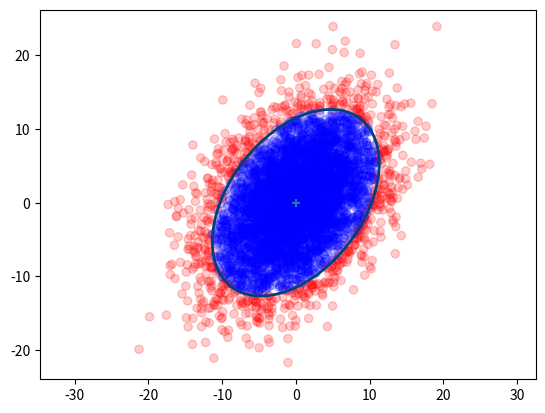

Source code (Python): (Note: this script raises an exception after producing the figure.)
"""
[redacted]
Copyright: 2014

This code performs various basic statistics functions for the
Kalman and Bayesian Filters in Python book. Much of this code
is non-optimal; production code should call the equivalent scipy.stats
functions. I wrote the code in this form to make explicit how the
computations are done. The scipy.stats module has many more useful functions
than what I have written here. In some cases, however, my code is significantly
faster, at least on my machine. For example, gaussian average 794 ns, whereas
stats.norm(), using the frozen form, averages 116 microseconds per call.
"""

from __future__ import (absolute_import, division, print_function,
                        unicode_literals)

import math
import numpy as np
import numpy.linalg as linalg
import matplotlib.pyplot as plt
import scipy.sparse as sp
import scipy.sparse.linalg as spln
import scipy.stats
from scipy.stats import norm
from matplotlib.patches import Ellipse

_two_pi = 2*math.pi


def gaussian(x, mean, var):
    """returns normal distribution (pdf) for x given a Gaussian with the
    specified mean and variance. All must be scalars.

    gaussian (1,2,3) is equivalent to scipy.stats.norm(2,math.sqrt(3)).pdf(1)
    It is quite a bit faster albeit much less flexible than the latter.

    @param x test

    Parameters
    ----------
    x : scalar
        The value for which we compute the probability

    mean : scalar
        Mean of the Gaussian

    var : scalar
        Variance of the Gaussian

    Returns
    -------
    probability : float
        probability of x for the Gaussian (mean, var). E.g. 0.101 denotes
        10.1%.

    """
    return math.exp((-0.5*(x-mean)**2)/var) / math.sqrt(_two_pi*var)


def mul (mean1, var1, mean2, var2):
    """ multiply Gaussians (mean1, var1) with (mean2, var2) and return the
    results as a tuple (mean,var).

    var1 and var2 are variances - sigma squared in the usual parlance.
    """

    mean = (var1*mean2 + var2*mean1) / (var1 + var2)
    var = 1 / (1/var1 + 1/var2)
    return (mean, var)


def add (mean1, var1, mean2, var2):
    """ add the Gaussians (mean1, var1) with (mean2, var2) and return the
    results as a tuple (mean,var).

    var1 and var2 are variances - sigma squared in the usual parlance.
    """

    return (mean1+mean2, var1+var2)


def multivariate_gaussian(x, mu, cov):
    """ This is designed to replace scipy.stats.multivariate_normal
    which is not available before version 0.14. You may either pass in a
    multivariate set of data:

       multivariate_gaussian (array([1,1]), array([3,4]), eye(2)*1.4)
       multivariate_gaussian (array([1,1,1]), array([3,4,5]), 1.4)

    or unidimensional data:
       multivariate_gaussian(1, 3, 1.4)

    In the multivariate case if cov is a scalar it is interpreted as eye(n)*cov

    The function gaussian() implements the 1D (univariate)case, and is much
    faster than this function.

    equivalent calls:
       multivariate_gaussian(1, 2, 3)
       scipy.stats.multivariate_normal(2,3).pdf(1)



    Parameters
    ----------
    x : scalar, or np.array-like
       Value to compute the probability for. May be a scalar if univariate,
       or any type that can be converted to an np.array (list, tuple, etc).
       np.array is best for speed.

    mu :  scalar, or np.array-like
       mean for the Gaussian . May be a scalar if univariate,  or any type
       that can be converted to an np.array (list, tuple, etc).np.array is
       best for speed.

    cov :  scalar, or np.array-like
       Covariance for the Gaussian . May be a scalar if univariate,  or any
       type that can be converted to an np.array (list, tuple, etc).np.array is
       best for speed.



    Returns
    -------
    probability : float
        probability for x for the Gaussian (mu,cov)


    """
    scipy.stats.multivariate_normal
    # force all to numpy.array type
    x   = np.array(x, copy=False, ndmin=1)
    mu  = np.array(mu,copy=False, ndmin=1)

    nx = len(mu)
    cov = _to_cov(cov, nx)

    norm_coeff = nx*math.log(2*math.pi) + np.linalg.slogdet(cov)[1]

    err = x - mu
    if (sp.issparse(cov)):
        numerator = spln.spsolve(cov, err).T.dot(err)
    else:
        numerator = np.linalg.solve(cov, err).T.dot(err)

    return math.exp(-0.5*(norm_coeff + numerator))


def plot_gaussian(mean, variance,
                  mean_line=False,
                  xlim=None,
                  xlabel=None,
                  ylabel=None):
    """ plots the normal distribution with the given mean and variance. x-axis
    contains the mean, the y-axis shows the probability.

    mean_line : draws a line at x=mean
    xlim: optionally specify the limits for the x axis as tuple (low,high).
          If not specified, limits will be automatically chosen to be 'nice'
    xlabel : optional label for the x-axis
    ylabel : optional label for the y-axis
    """

    sigma = math.sqrt(variance)
    n = scipy.stats.norm(mean, sigma)

    if xlim is None:
        min_x = n.ppf(0.001)
        max_x = n.ppf(0.999)
    else:
        min_x = xlim[0]
        max_x = xlim[1]
    xs = np.arange(min_x, max_x, (max_x - min_x) / 1000)
    plt.plot(xs,n.pdf(xs))
    plt.xlim((min_x, max_x))

    if mean_line:
        plt.axvline(mean)
    if xlabel:
       plt.xlabel(xlabel)
    if ylabel:
       plt.ylabel(ylabel)


def covariance_ellipse(P, deviations=1):
    """ returns a tuple defining the ellipse representing the 2 dimensional
    covariance matrix P.

    Parameters
    ----------
    P : nd.array shape (2,2)
       covariance matrix

    deviations : int (optional, default = 1)
       # of standard deviations. Default is 1.

    Returns (angle_radians, width_radius, height_radius)
    """
    U,s,v = linalg.svd(P)
    orientation = math.atan2(U[1,0],U[0,0])
    width  = deviations*math.sqrt(s[0])
    height = deviations*math.sqrt(s[1])

    assert width >= height

    return (orientation, width, height)


def is_inside_ellipse(x,y, ex, ey, orientation, width, height):

    co = np.cos(orientation)
    so = np.sin(orientation)

    xx = x*co + y*so
    yy = y*co - x*so

    return (xx / width)**2 + (yy / height)**2 <= 1.


    return ((x-ex)*co - (y-ey)*so)**2/width**2 + \
           ((x-ex)*so + (y-ey)*co)**2/height**2 <= 1



def plot_covariance_ellipse(mean, cov=None, variance = 1.0,
             ellipse=None, title=None, axis_equal=True,
             facecolor='none', edgecolor='#004080',
             alpha=1.0, xlim=None, ylim=None):
    """ plots the covariance ellipse where

    mean is a (x,y) tuple for the mean of the covariance (center of ellipse)

    cov is a 2x2 covariance matrix.

    variance is the normal sigma^2 that we want to plot. If list-like,
    ellipses for all ellipses will be ploted. E.g. [1,2] will plot the
    sigma^2 = 1 and sigma^2 = 2 ellipses.

    ellipse is a (angle,width,height) tuple containing the angle in radians,
    and width and height radii.

    You may provide either cov or ellipse, but not both.

    plt.show() is not called, allowing you to plot multiple things on the
    same figure.
    """

    assert cov is None or ellipse is None
    assert not (cov is None and ellipse is None)

    if cov is not None:
        ellipse = covariance_ellipse(cov)

    if axis_equal:
        plt.axis('equal')

    if title is not None:
        plt.title (title)


    if np.isscalar(variance):
        variance = [variance]

    ax = plt.gca()

    angle = np.degrees(ellipse[0])
    width = ellipse[1] * 2.
    height = ellipse[2] * 2.

    for var in variance:
        sd = np.sqrt(var)
        e = Ellipse(xy=mean, width=sd*width, height=sd*height, angle=angle,
                    facecolor=facecolor,
                    edgecolor=edgecolor,
                    alpha=alpha,
                    lw=2)
        ax.add_patch(e)
    plt.scatter(mean[0], mean[1], marker='+') # mark the center
    if xlim is not None:
        ax.set_xlim(xlim)

    if ylim is not None:
        ax.set_ylim(ylim)


def _to_cov(x,n):
    """ If x is a scalar, returns a covariance matrix generated from it
    as the identity matrix multiplied by x. The dimension will be nxn.
    If x is already a numpy array then it is returned unchanged.
    """
    try:
        x.shape
        if type(x) != np.ndarray:
            x = np.asarray(x)[0]
        return x
    except:
        return np.eye(n) * x



def do_plot_test():

    from numpy.random import multivariate_normal
    p = np.array([[32, 15],[15., 40.]])

    x,y = multivariate_normal(mean=(0,0), cov=p, size=5000).T
    sd = 2
    a,w,h = covariance_ellipse(p,sd)
    print (np.degrees(a), w, h)

    count = 0
    color=[]
    for i in range(len(x)):
        if is_inside_ellipse(x[i], y[i], 0, 0, a, w, h):
            color.append('b')
            count += 1
        else:
            color.append('r')
    plt.scatter(x,y,alpha=0.2, c=color)


    plt.axis('equal')

    plot_covariance_ellipse(mean=(0., 0.),
                            cov = p,
                            variance=sd*sd,
                            facecolor='none')

    print (count / len(x))



def norm_cdf (x_range, mu, var=1, std=None):
    """ computes the probability that a Gaussian distribution lies
    within a range of values.

    Paramateters
    ------------

    x_range : (float, float)
        tuple of range to compute probability for

    mu : float
        mean of the Gaussian

    var : float, optional
        variance of the Gaussian. Ignored if std is provided

    std : float, optional
       standard deviation of the Gaussian. This overrides the var parameter


    Returns
    -------
    probability : float
        probability that Gaussian is within x_range. E.g. .1 means 10%.

    """

    if std is None:
        std = math.sqrt(var)
    return abs(norm.cdf(x_range[0], loc=mu, scale=std) -
               norm.cdf(x_range[1], loc=mu, scale=std))



def test_norm_cdf():

    # test using the 68-95-99.7 rule

    mu = 5
    std = 3
    var = std*std

    std_1 = (norm_cdf((mu-std, mu+std), mu, var))
    assert abs(std_1 - .6827) < .0001

    std_1 = (norm_cdf((mu+std, mu-std), mu, std=std))
    assert abs(std_1 - .6827) < .0001

    std_1half = (norm_cdf((mu+std, mu), mu, var))
    assert abs(std_1half - .6827/2) < .0001

    std_2 = (norm_cdf((mu-2*std, mu+2*std), mu, var))
    assert abs(std_2 - .9545) < .0001

    std_3 = (norm_cdf((mu-3*std, mu+3*std), mu, var))
    assert abs(std_3 - .9973) < .0001


if __name__ == '__main__':
    test_norm_cdf ()

    do_plot_test()

    #test_gaussian()

    # test conversion of scalar to covariance matrix
    x  = multivariate_gaussian(np.array([1,1]), np.array([3,4]), np.eye(2)*1.4)
    x2 = multivariate_gaussian(np.array([1,1]), np.array([3,4]), 1.4)
    assert x == x2

    # test univarate case
    rv = norm(loc = 1., scale = np.sqrt(2.3))
    x2 = multivariate_gaussian(1.2, 1., 2.3)
    x3 = gaussian(1.2, 1., 2.3)

    assert rv.pdf(1.2) == x2
    assert abs(x2- x3) < 0.00000001

    cov = np.array([[1.0, 1.0],
                    [1.0, 1.1]])

    plt.figure()
    P = np.array([[2,0],[0,2]])
    plot_covariance_ellipse((2,7), cov=cov, variance=[1,2], facecolor='g', title='my title', alpha=.2)
    plt.show()

    print("all tests passed")
